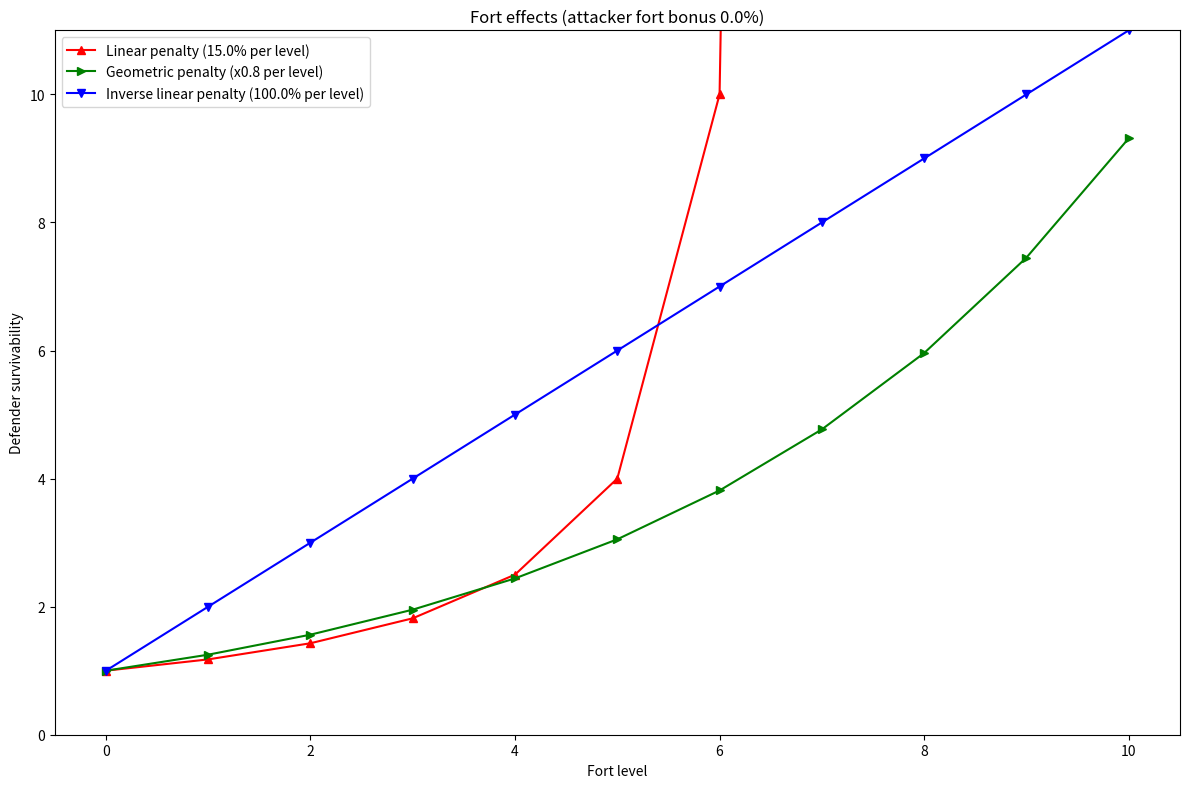

Generate this figure with matplotlib:
import numpy
import matplotlib.pyplot as plt

dpi = 64
figsize = (12, 8)

lin_scale = 0.15
geo_scale = 0.8
inv_scale = 1.0

offset = 0.0

x = numpy.arange(0.0, 11.0)

m_lin = 1.0 - 0.15 * x
m_geo = numpy.power(geo_scale, x)
m_inv = 1.0 / (1.0 + inv_scale * x)

def compute_y(m, offset = 0.0):
    return 1.0 / numpy.maximum(m + offset, 0.01)

fig, ax = plt.subplots(figsize=figsize, dpi=dpi)
ax.plot(x, compute_y(m_lin, offset), fillstyle='full', marker='^', linestyle='-', color = 'red')
ax.plot(x, compute_y(m_geo, offset), fillstyle='full', marker='>', linestyle='-', color = 'green')
ax.plot(x, compute_y(m_inv, offset), fillstyle='full', marker='v', linestyle='-', color = 'blue')

ax.legend(
    [
        'Linear penalty ({:.1f}% per level)'.format(lin_scale * 100.0),
        'Geometric penalty (x{:.1f} per level)'.format(geo_scale),
        'Inverse linear penalty ({:.1f}% per level)'.format(inv_scale * 100.0),
        ],
    loc = 'upper left',
    )

ax.set_title('Fort effects (attacker fort bonus {:0.1f}%)'.format(offset * 100.0))
ax.set_xlabel('Fort level')
ax.set_ylabel('Defender survivability')
ax.set_ylim(bottom = 0.0, top = 11.0)
plt.tight_layout()
plt.savefig('fort_alternatives_{:0.1f}.png'.format(offset))
plt.show()
